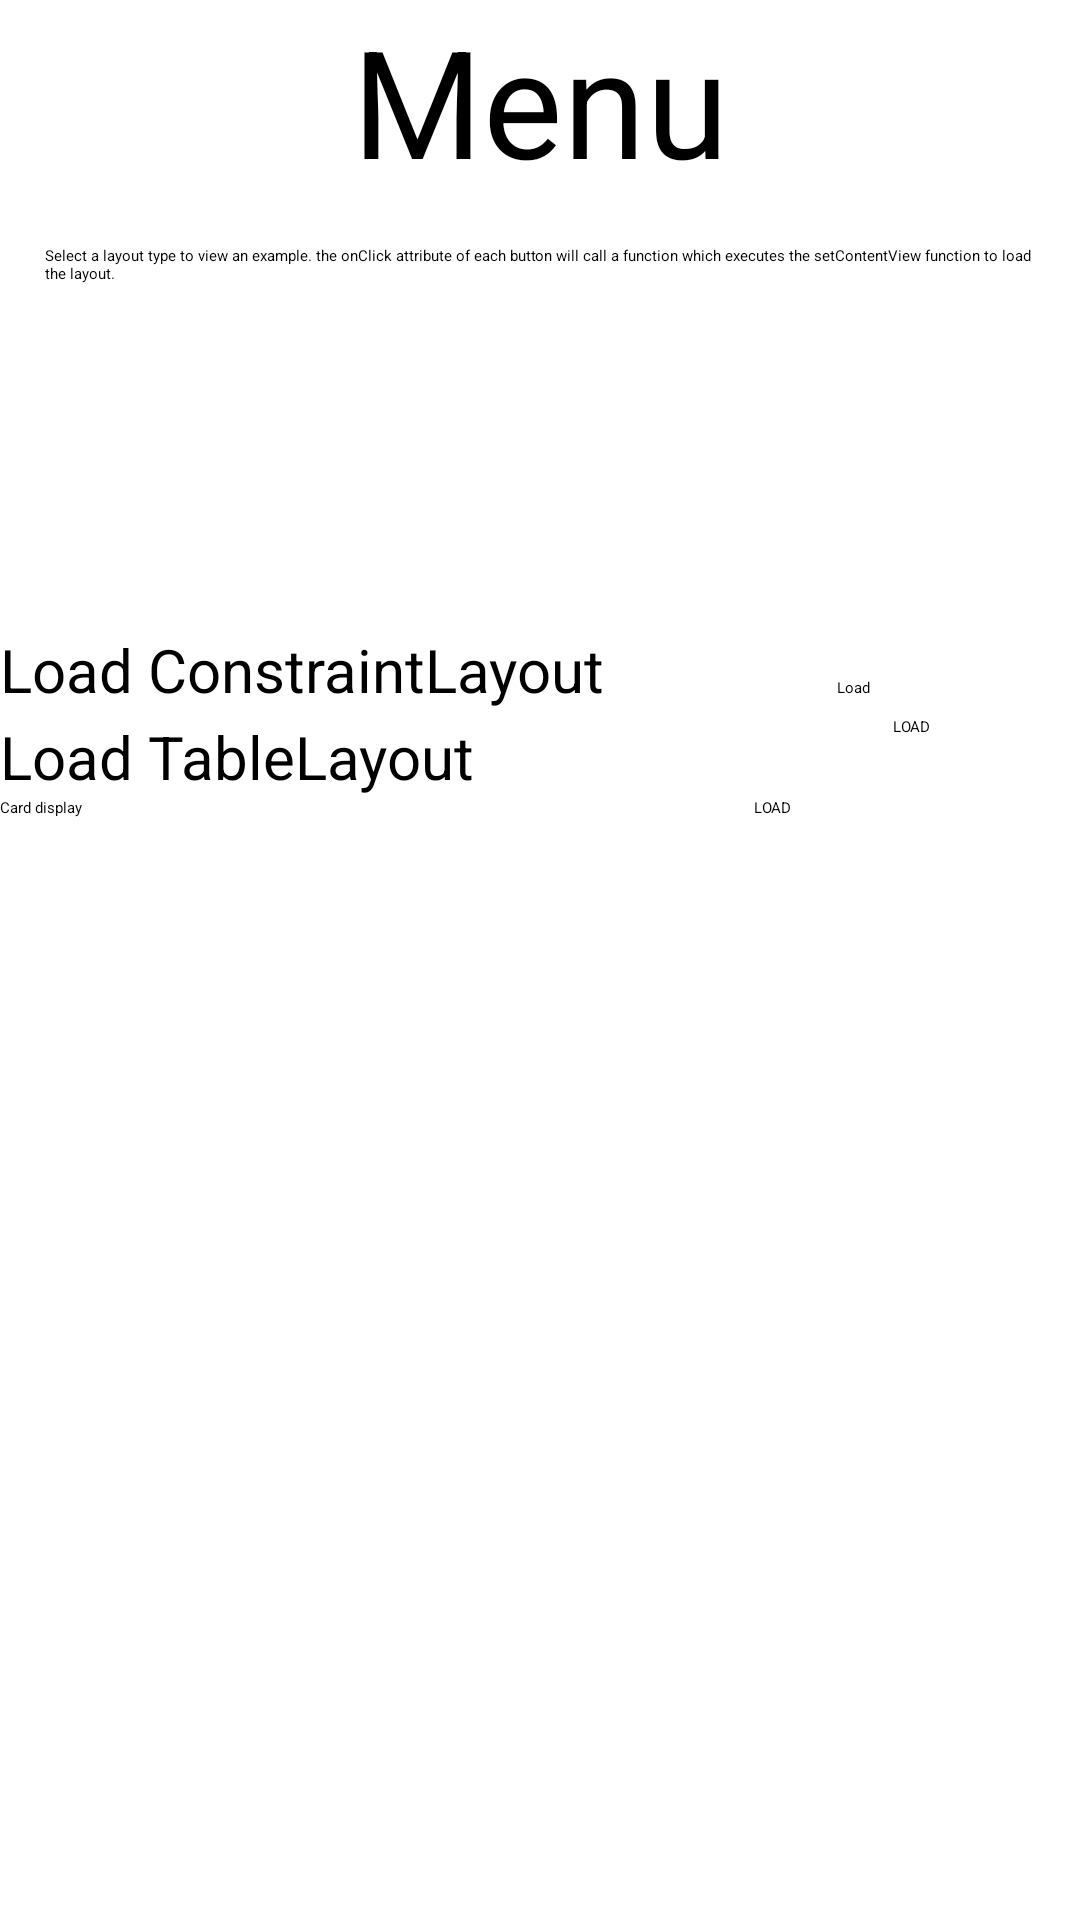

Write the Android layout XML for this screen, with the resource values it uses.
<!-- AndroidManifest.xml: application theme Theme.ExploringLayouts -->
<!-- res/layout/main_menu.xml -->
<?xml version="1.0" encoding="utf-8"?>
<LinearLayout xmlns:android="http://schemas.android.com/apk/res/android"
    xmlns:app="http://schemas.android.com/apk/res-auto"
    android:layout_width="match_parent"
    android:layout_height="match_parent"
    android:orientation="vertical">

    <TextView
        android:id="@+id/textView"
        android:layout_width="match_parent"
        android:layout_height="wrap_content"
        android:gravity="center_horizontal"
        android:text="@string/menu"
        android:textSize="50sp" />

    <EditText
        android:id="@+id/editTextTextMultiLine"
        android:layout_width="match_parent"
        android:layout_height="wrap_content"
        android:layout_marginBottom="100sp"
        android:autofillHints="hhh"
        android:ems="10"
        android:gravity="start|top"
        android:hint="@string/menu"
        android:inputType="textMultiLine"
        android:padding="15sp"
        android:text="@string/multi_line"
        android:textColor="@color/black" />

    <LinearLayout
        android:layout_width="match_parent"
        android:layout_height="wrap_content"
        android:orientation="horizontal">

        <TextView
            android:id="@+id/textView2"
            android:layout_width="wrap_content"
            android:layout_height="29dp"
            android:layout_weight="1"
            android:text="Load ConstraintLayout"
            android:textSize="20sp" />

        <Button
            android:id="@+id/button"
            android:layout_width="3dp"
            android:layout_height="wrap_content"
            android:layout_weight="1"
            android:onClick="loadConstraintLayout"
            android:text="Load"
            app:cornerRadius="12dp" />

    </LinearLayout>

    <LinearLayout
        android:layout_width="match_parent"
        android:layout_height="wrap_content"
        android:orientation="horizontal">

        <TextView
            android:id="@+id/textView3"
            android:layout_width="270dp"
            android:layout_height="wrap_content"
            android:layout_gravity="center_vertical"
            android:layout_weight="3"
            android:text="Load TableLayout"
            android:textSize="20sp" />

        <Button
            android:id="@+id/button2"
            android:layout_width="16dp"
            android:layout_height="wrap_content"
            android:layout_weight="5"
            android:onClick="loadTableLayout"
            android:text="LOAD" />
    </LinearLayout>

    <LinearLayout
        android:layout_width="match_parent"
        android:layout_height="match_parent"
        android:orientation="horizontal">

        <TextView
            android:id="@+id/textView5"
            android:layout_width="wrap_content"
            android:layout_height="wrap_content"
            android:layout_weight="0.7"
            android:height="28dp"
            android:onClick="displayCard"
            android:text="Card display" />

        <Button
            android:layout_width="wrap_content"
            android:layout_height="wrap_content"
            android:layout_weight="0.3"
            android:onClick="displayCard"
            android:text="LOAD" />
    </LinearLayout>

    <RatingBar
        android:id="@+id/ratingBar"
        android:layout_width="match_parent"
        android:layout_height="wrap_content"
        android:layout_marginLeft="15sp"
        android:layout_marginTop="75sp"
        android:layout_marginRight="15sp"
        android:numStars="5" />

</LinearLayout>
<!-- resources referenced by this layout -->
<resources>
  <string name="menu">Menu</string>
  <string name="multi_line">Select a layout type to view an example. the onClick attribute of each button will call a function which executes the setContentView function to load the layout.</string>
  <!-- not gathered from this repository: default colours our renderer supplied (Android Studio template values) -->
  <color name="black">#FF000000</color>
</resources>
